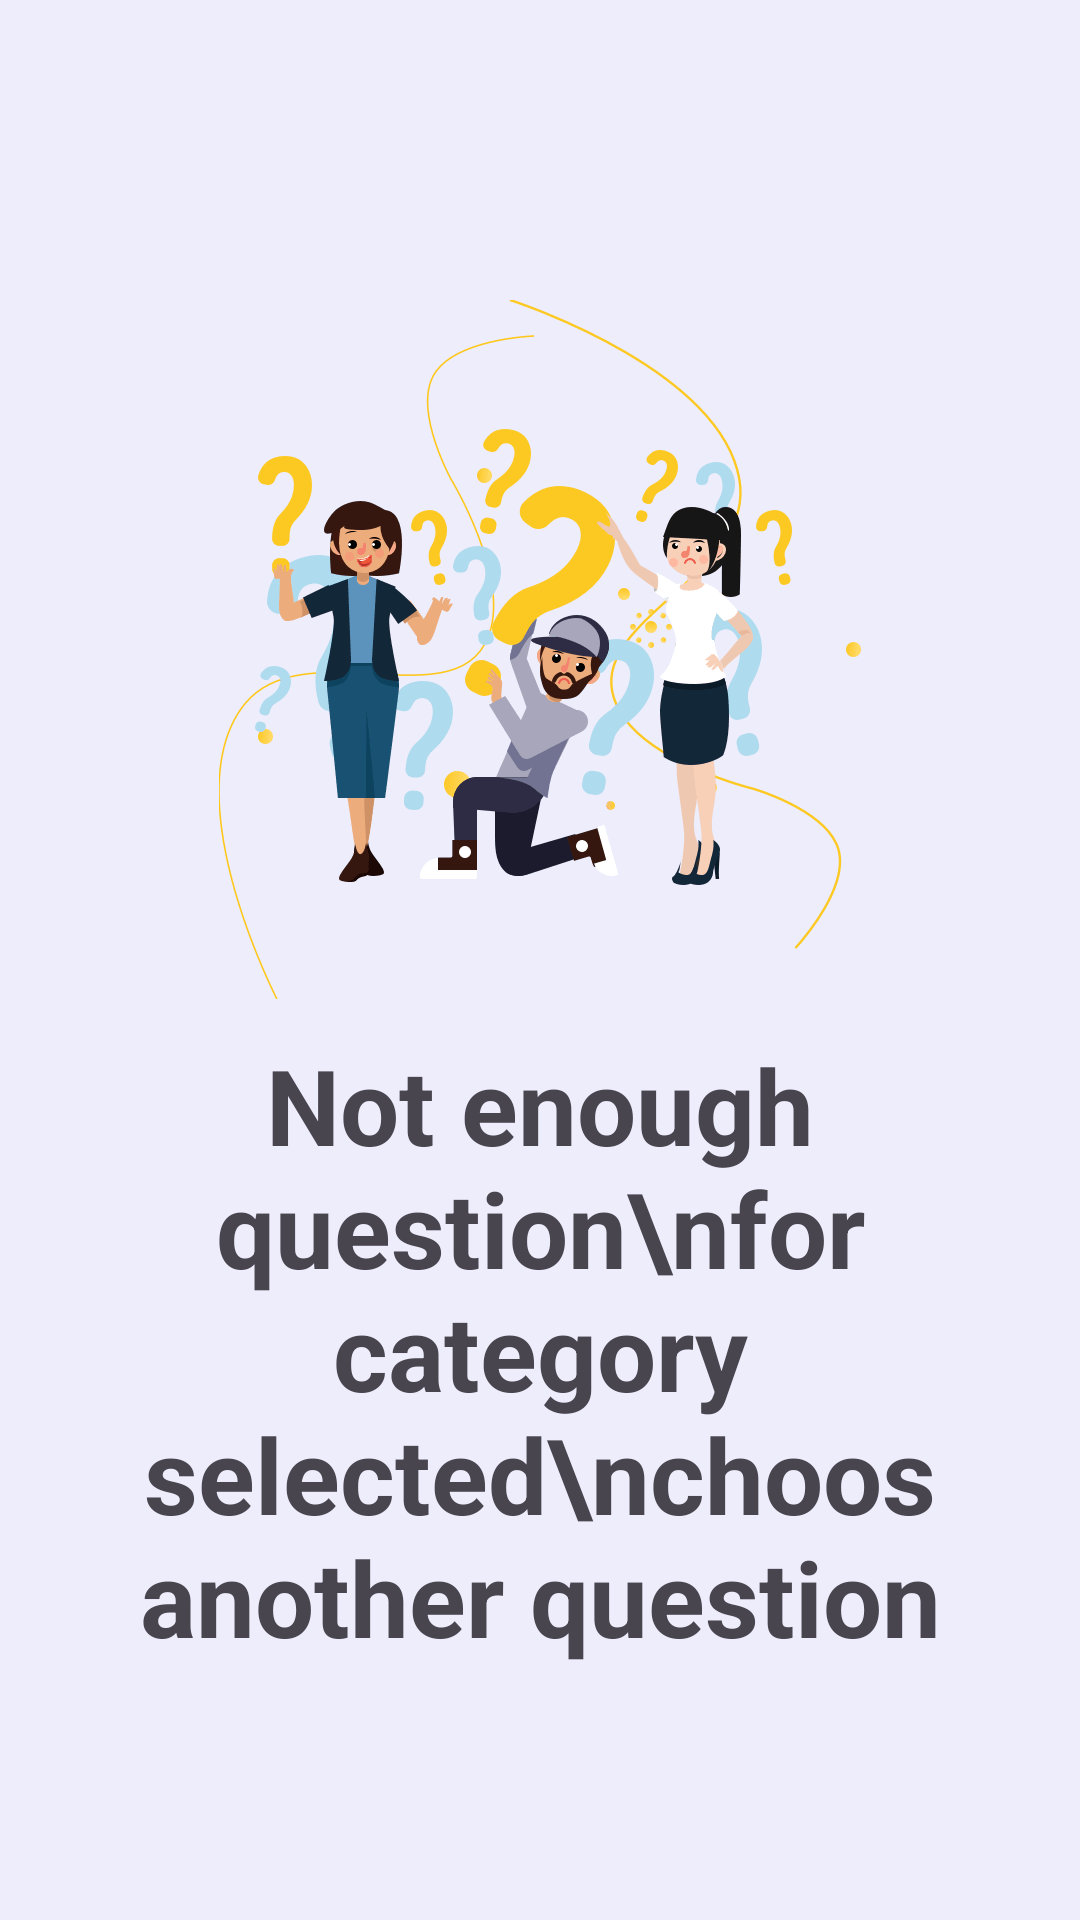

Reconstruct the res/layout file that produces this screen, plus the resources it refers to.
<!-- AndroidManifest.xml: application theme Theme.Project2 -->
<!-- res/layout/empty_questions_layout.xml -->
<?xml version="1.0" encoding="utf-8"?>
<LinearLayout xmlns:android="http://schemas.android.com/apk/res/android"
    xmlns:app="http://schemas.android.com/apk/res-auto"
    android:layout_width="match_parent"
    android:layout_height="match_parent"
    android:background="#EEEDFC"
    android:orientation="vertical">


    <ImageView
        android:id="@+id/imageView5"
        android:layout_width="match_parent"
        android:layout_height="wrap_content"
        android:layout_marginTop="100dp"
        app:srcCompat="@drawable/no_results_image" />

    <TextView
        android:id="@+id/textView8"
        android:layout_width="match_parent"
        android:layout_height="wrap_content"
        android:gravity="center"
        android:padding="12dp"
        android:text="Not enough question\nfor category selected\nchoos another question"
        android:textSize="35sp"
        android:textStyle="bold" />
</LinearLayout>
<!-- resources referenced by this layout -->
<resources>
  <!-- drawable no_results_image: png bitmap (drawable-hdpi, 14528 bytes) -->
  <style name="Theme.Project2" parent="Base.Theme.Project2" />
  <style name="Base.Theme.Project2" parent="Theme.Material3.Light.NoActionBar">
          
          
          <item name="fontFamily">@font/montserrat_regular</item>
          <item name="android:navigationBarColor">@color/blue_purple</item>
          <item name="android:statusBarColor">@color/blue_purple</item>
          <item name="colorPrimary">#EEEDFC</item>
          <item name="colorAccent">@color/orange</item>
  
      </style>
  <color name="blue_purple">#6A5ADF</color>
  <color name="orange">#D55A00</color>
</resources>
